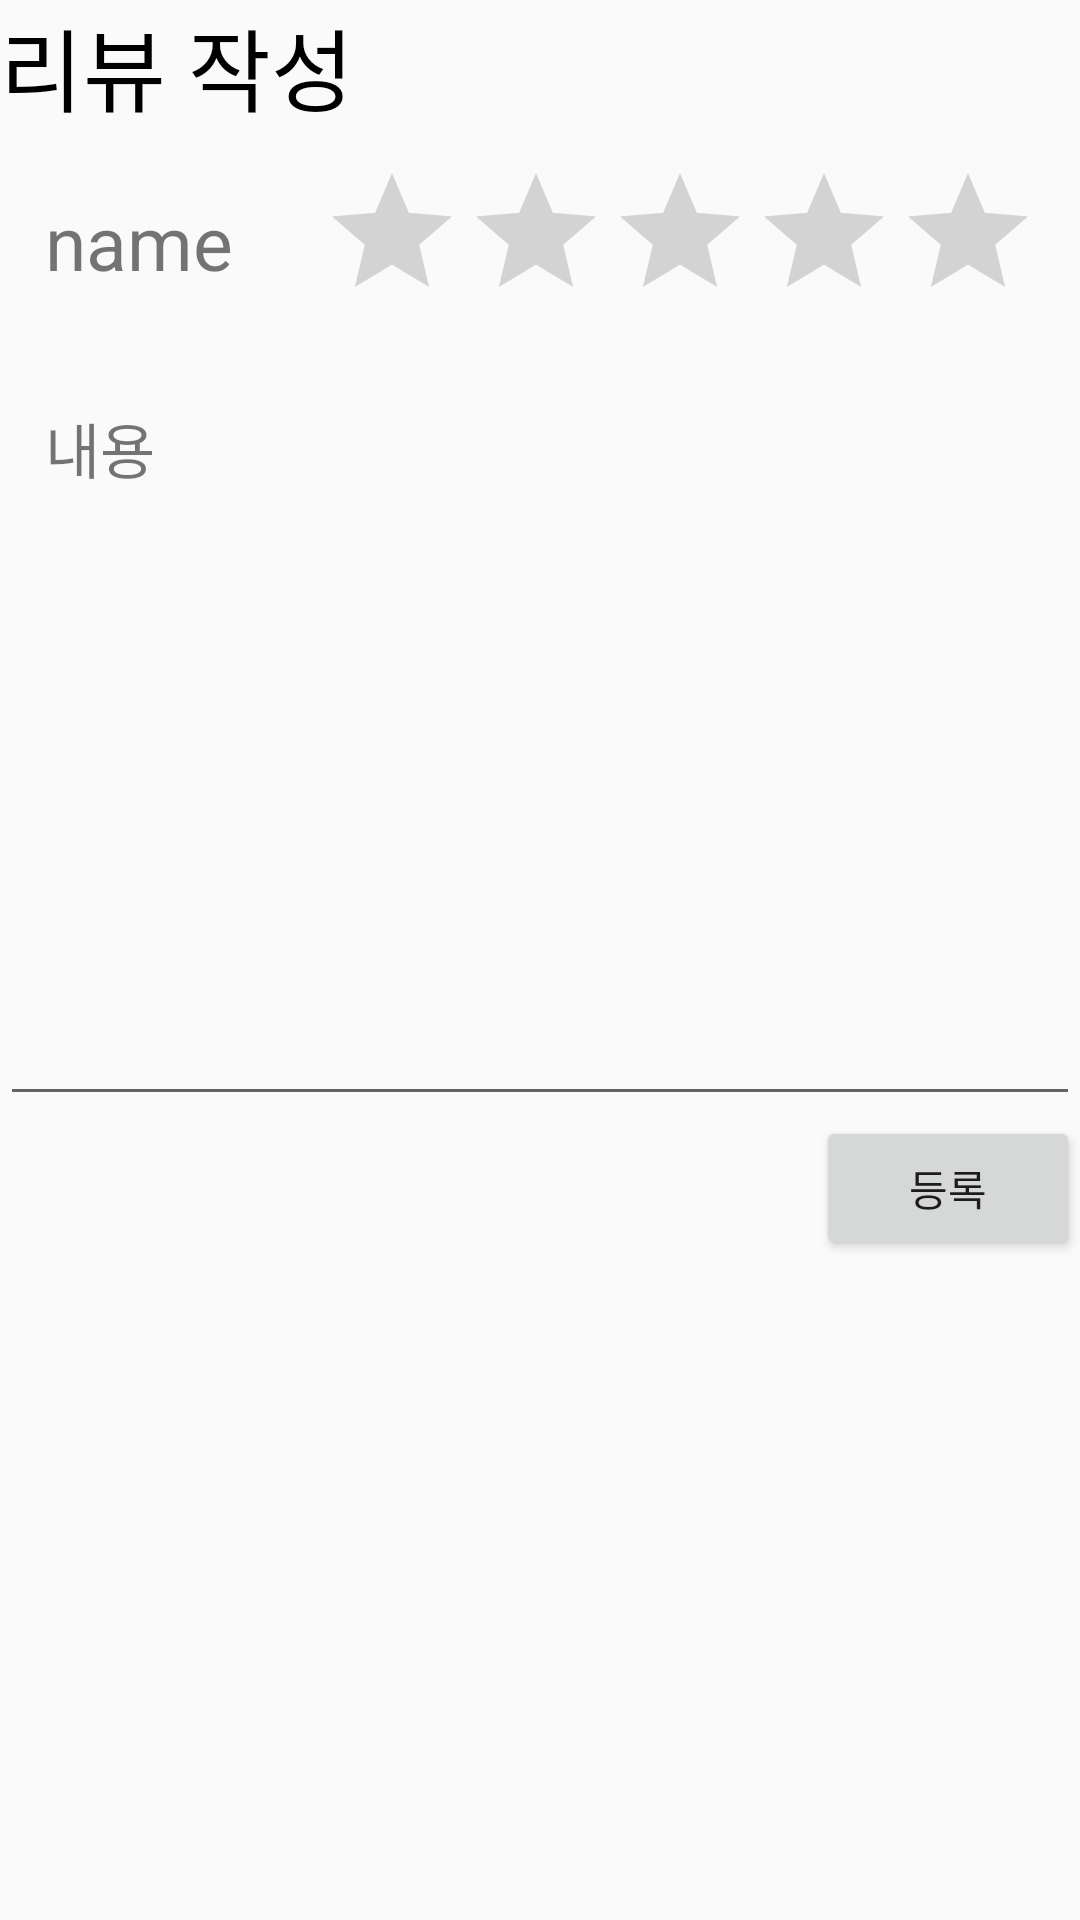

The Android layout XML behind this screen, and the referenced resources:
<!-- AndroidManifest.xml: application theme AppTheme -->
<!-- res/layout/review.xml -->
<?xml version="1.0" encoding="utf-8"?>
<LinearLayout xmlns:android="http://schemas.android.com/apk/res/android"
    android:orientation="vertical"
    android:layout_width="match_parent"
    android:layout_height="match_parent">

    <include
        android:layout_width="wrap_content"
        android:layout_height="wrap_content"
        layout="@layout/review_write_layout"
        android:layout_gravity="center_horizontal" />

    <ListView
        android:layout_width="match_parent"
        android:layout_height="wrap_content"
        android:id="@+id/listView3"
        android:layout_gravity="center_horizontal" />
</LinearLayout>
<!-- res/layout/review_write_layout.xml (included above) -->
<?xml version="1.0" encoding="utf-8"?>
<RelativeLayout xmlns:android="http://schemas.android.com/apk/res/android"
    android:layout_width="match_parent" android:layout_height="match_parent">

    <TextView
        android:layout_width="wrap_content"
        android:layout_height="wrap_content"
        android:text="리뷰 작성"
        android:id="@+id/textView"
        android:layout_alignParentTop="true"
        android:layout_alignParentLeft="true"
        android:layout_alignParentStart="true"
        android:textSize="30dp"
        android:textColor="#000" />

    <TextView
        android:layout_width="wrap_content"
        android:layout_height="wrap_content"
        android:text="name"
        android:id="@+id/textView3"
        android:textSize="25dp"
        android:layout_below="@+id/textView"
        android:layout_alignParentLeft="true"
        android:layout_alignParentStart="true"
        android:layout_marginLeft="15dp"
        android:layout_marginStart="15dp"
        android:layout_marginTop="20dp" />

    <RatingBar
        android:layout_width="wrap_content"
        android:layout_height="wrap_content"
        android:id="@+id/ratingBar3"
        android:layout_below="@+id/textView"
        android:layout_toRightOf="@+id/textView3"
        android:layout_toEndOf="@+id/textView3"
        android:layout_marginLeft="29dp"
        android:layout_marginStart="29dp"
        android:layout_marginTop="10dp" />

    <EditText
        android:layout_width="match_parent"
        android:layout_height="200dp"
        android:inputType="textMultiLine"
        android:ems="10"
        android:id="@+id/text_review_content"
        android:layout_marginTop="8dp"
        android:layout_below="@+id/textView4"
        android:layout_alignParentLeft="true"
        android:layout_alignParentStart="true" />

    <TextView
        android:layout_width="wrap_content"
        android:layout_height="wrap_content"
        android:text="내용"
        android:id="@+id/textView4"
        android:textSize="20dp"
        android:layout_below="@+id/ratingBar3"
        android:layout_alignLeft="@+id/textView3"
        android:layout_alignStart="@+id/textView3"
        android:layout_marginTop="24dp" />

    <Button
        android:layout_width="wrap_content"
        android:layout_height="wrap_content"
        android:text="등록"
        android:id="@+id/btn_review_submit"
        android:layout_below="@+id/text_review_content"
        android:layout_alignParentRight="true"
        android:layout_alignParentEnd="true" />
</RelativeLayout>
<!-- resources referenced by this layout -->
<resources>
  <style name="AppTheme" parent="Theme.AppCompat.Light.DarkActionBar">
          
          <item name="colorPrimary">@color/colorPrimary</item>
          <item name="colorPrimaryDark">@color/colorPrimaryDark</item>
          <item name="colorAccent">@color/colorAccent</item>
      </style>
  <!-- not gathered from this repository: default colours our renderer supplied (Android Studio template values) -->
  <color name="colorPrimary">#FF6200EE</color>
  <color name="colorPrimaryDark">#FF3700B3</color>
  <color name="colorAccent">#FF03DAC5</color>
</resources>
